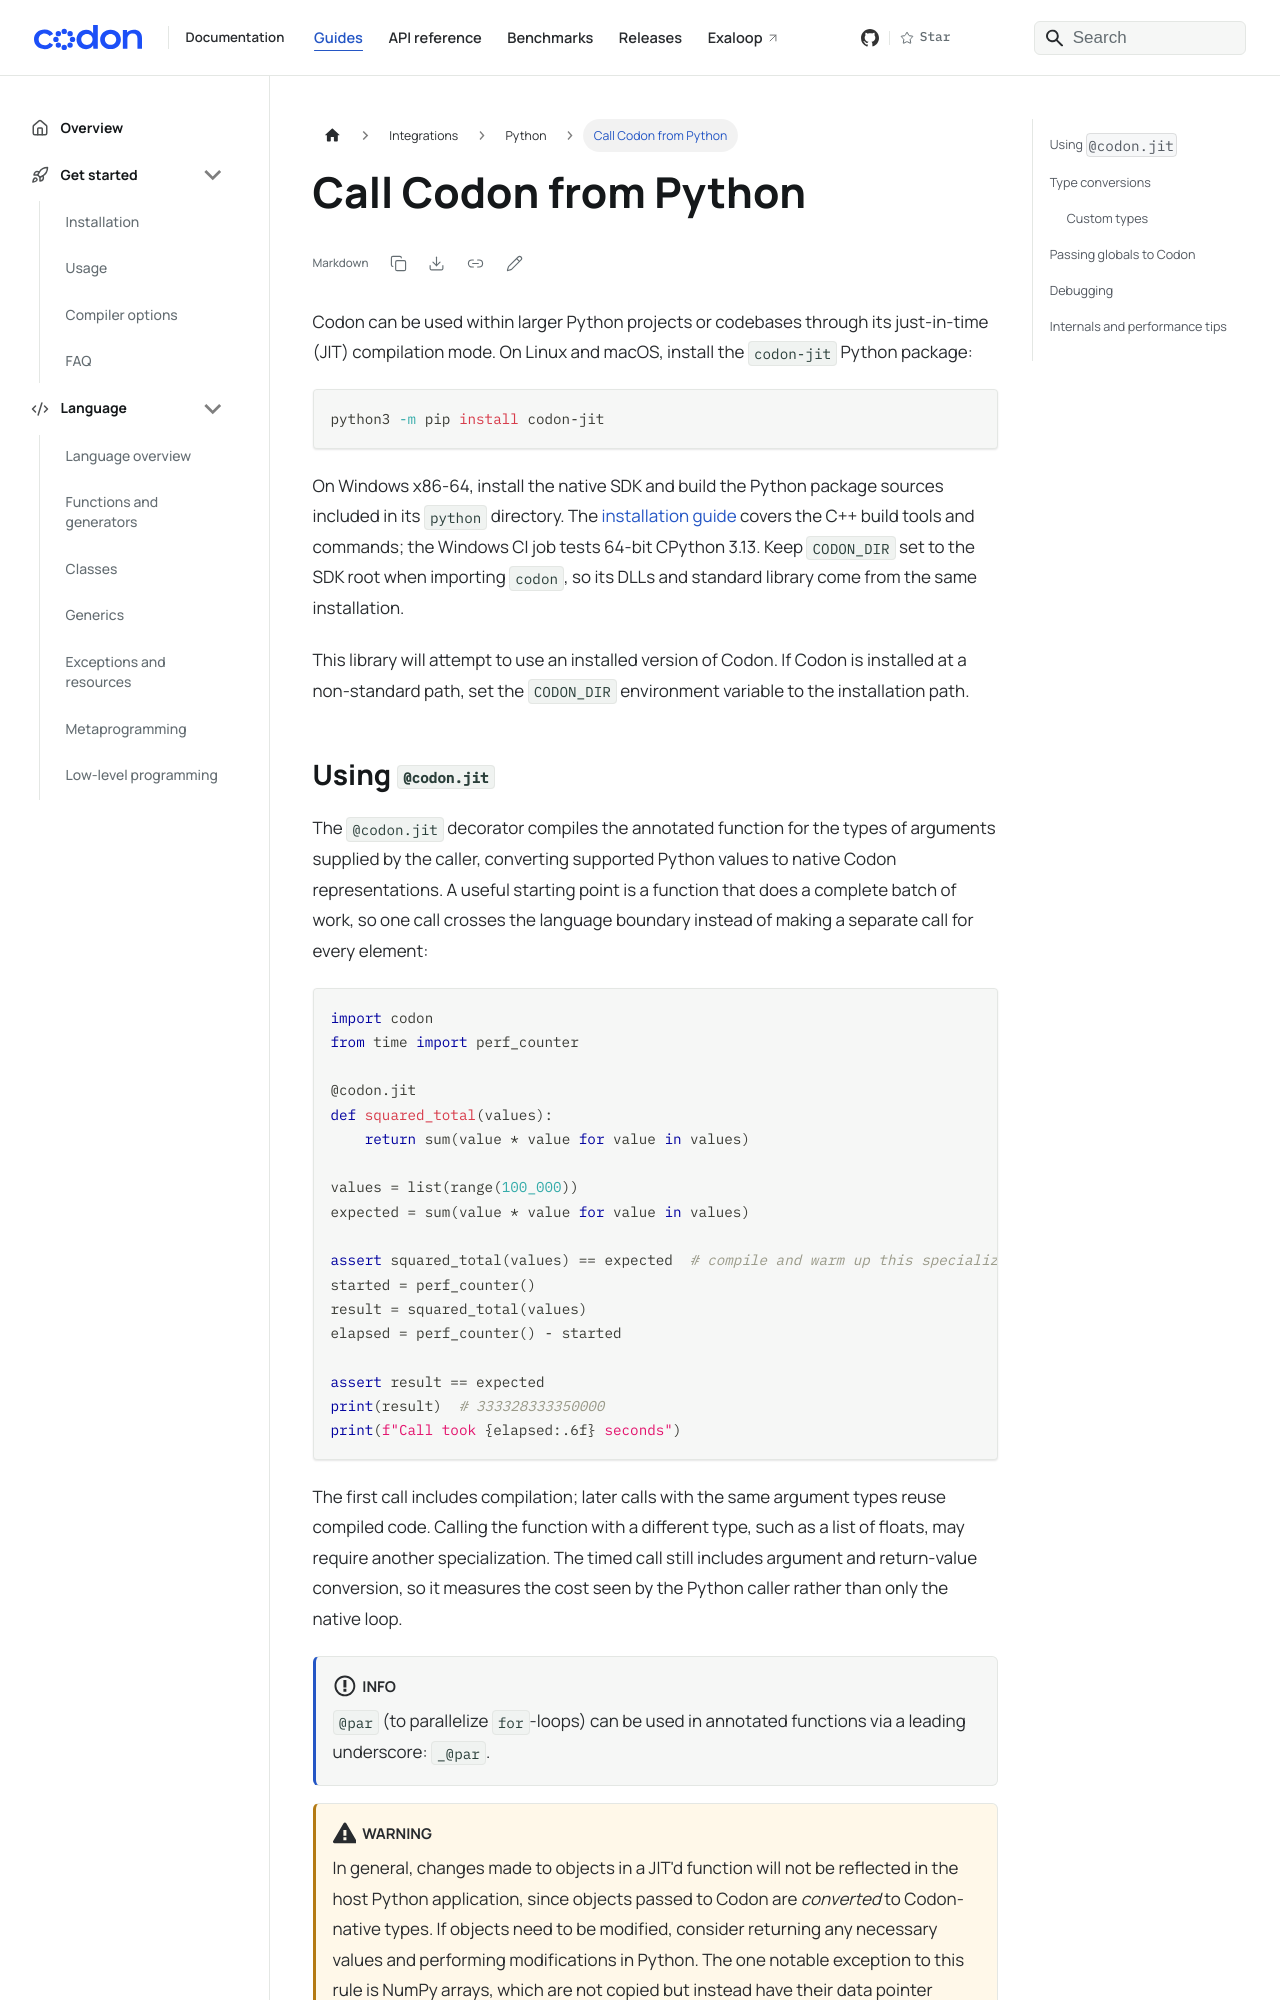

repository: exaloop/codon · page: integrations/python/codon-from-python/index.html · generator: docusaurus

---
title: Call Codon from Python
---

Codon can be used within larger Python projects or codebases
through its just-in-time (JIT) compilation mode. On Linux and macOS, install
the `codon-jit` Python package:

```bash
python3 -m pip install codon-jit
```

On Windows x86-64, install the native SDK and build the Python package sources
included in its `python` directory. The [installation guide](../../start/install.mdx)
covers the C++ build tools and commands; the Windows CI job tests 64-bit CPython
3.13. Keep `CODON_DIR` set to the SDK root when importing `codon`, so its DLLs and
standard library come from the same installation.

This library will attempt to use an installed version of Codon.
If Codon is installed at a non-standard path, set the `CODON_DIR`
environment variable to the installation path.
